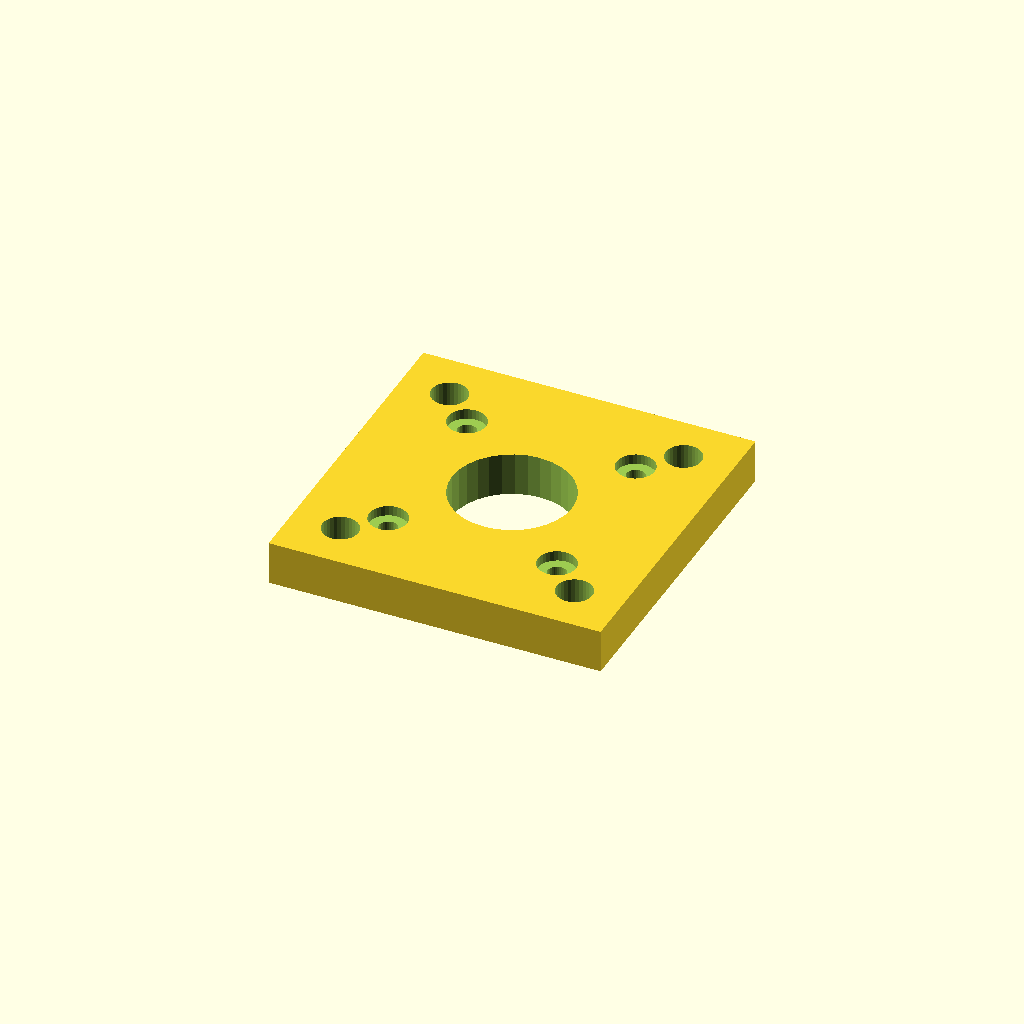
Cell 1: rendered with the file's own defaults.
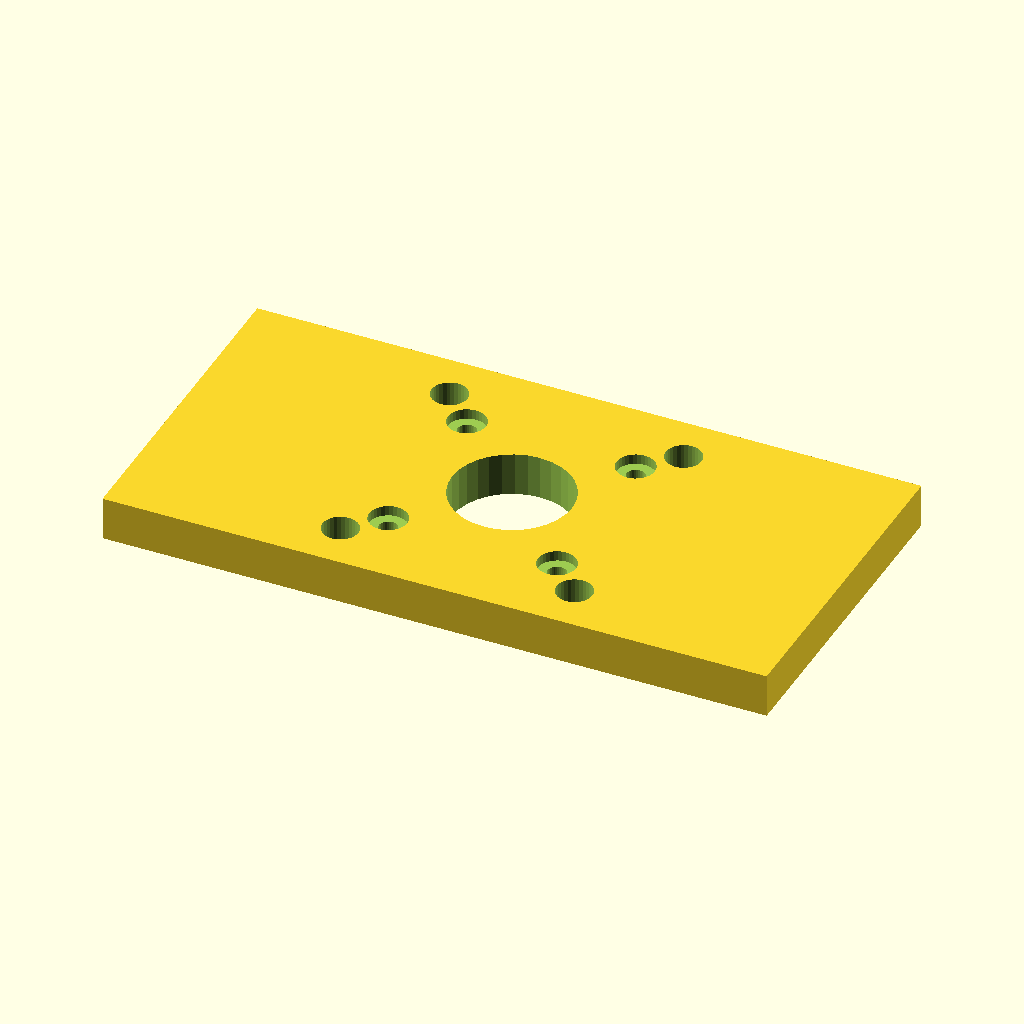
Cell 2 — plate_w set to 122, the other parameters unchanged.
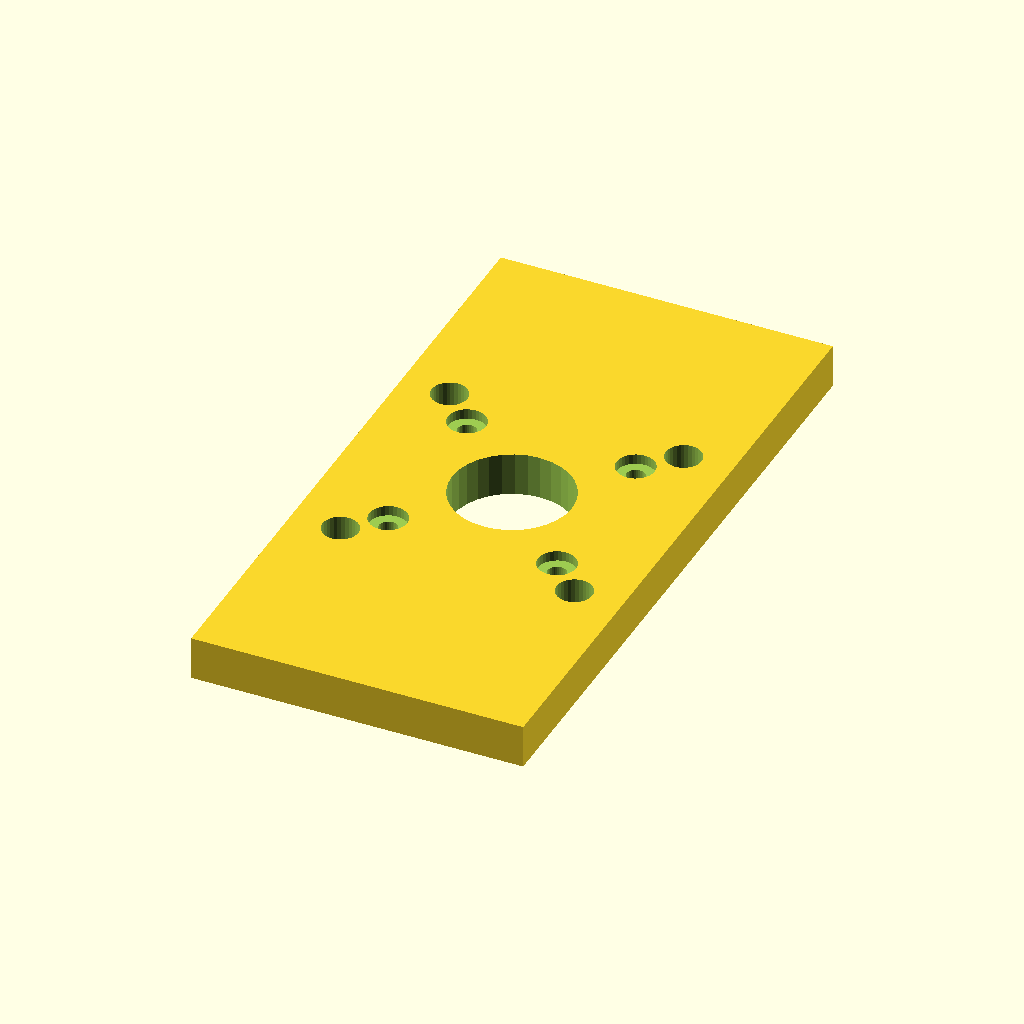
Cell 3 — plate_d set to 122, the other parameters unchanged.
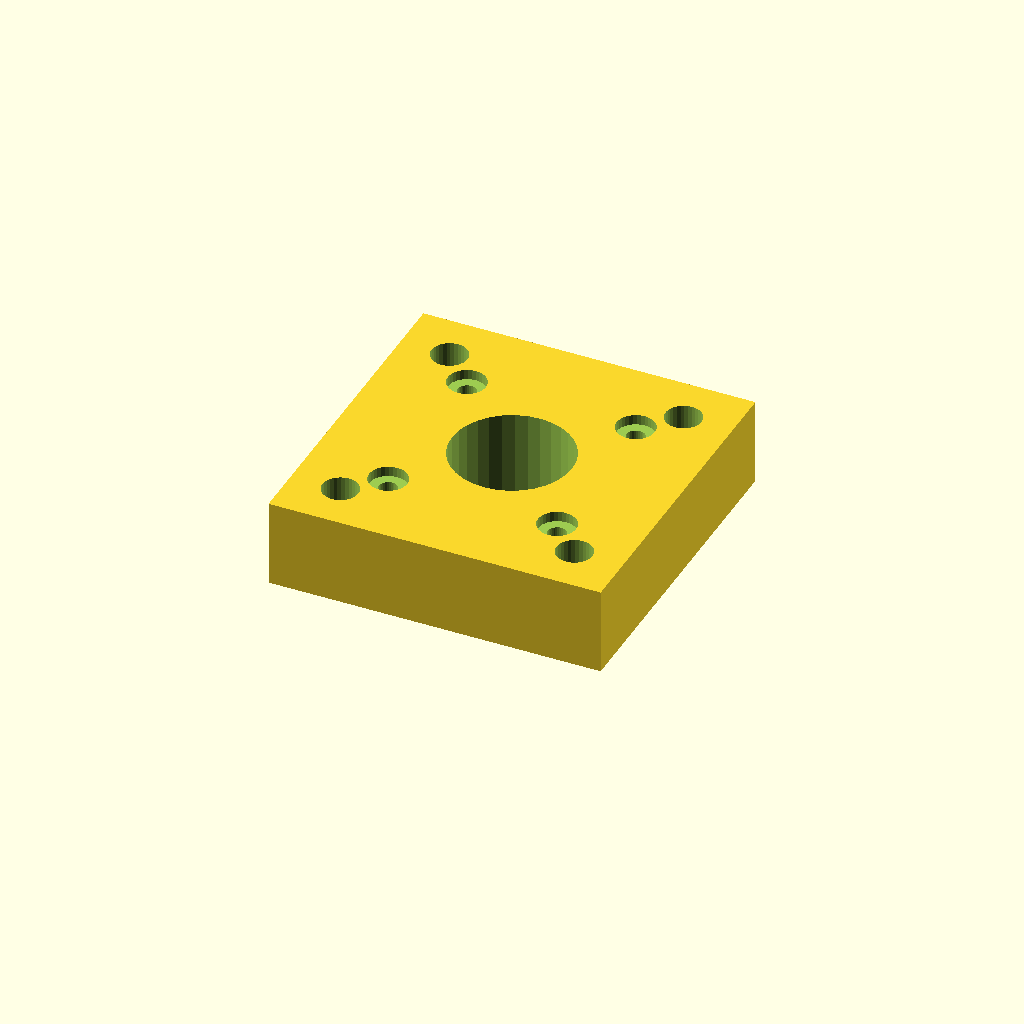
Cell 4 — plate_t set to 16, the other parameters unchanged.
All cells are drawn from one camera (rotation 55°, 0°, 25°, orthographic, colour scheme Cornfield), so only the parameter changes between them.
The OpenSCAD source (optional_data/gen2/motormounts/part_0020.scad):
$fn = 32;

// ----------------------------------------------------------------------
// Motor mount plate: NEMA17, 61 x 61 x 8 mm
// ----------------------------------------------------------------------

// --- parameters (mm) ---
plate_w = 61;             // plate length, X
plate_d = 61;             // plate width, Y
plate_t = 8;              // plate thickness
pattern = 31;             // NEMA17 bolt spacing
motor_d = 3.4;            // NEMA17 screw clearance
pilot_d = 22;             // pilot boss bore
cb_d = 7;                 // counterbore seat
cb_h = 1.87;              // counterbore depth
second_d = 6.6;           // second fastener hole

module plate() {
  translate([-plate_w / 2, -plate_d / 2, 0]) cube([plate_w, plate_d, plate_t]);
}

module motor_holes() {
  for (sx = [-1, 1]) for (sy = [-1, 1])
    translate([sx * pattern / 2, sy * pattern / 2, -1])
      cylinder(h = plate_t + 2, d = motor_d);
}
module motor_counterbores() {
  for (sx = [-1, 1]) for (sy = [-1, 1])
    translate([sx * pattern / 2, sy * pattern / 2, plate_t - cb_h])
      cylinder(h = cb_h + 0.6, d = cb_d);
}

difference() {
  union() {
    plate();
  }
  motor_holes();
  translate([0, 0, -1]) cylinder(h = plate_t + 2, d = pilot_d);
  motor_counterbores();
  for (sx = [-1, 1]) for (sy = [-1, 1])
    translate([sx * 21.5, sy * 21.5, -1]) cylinder(h = plate_t + 2, d = second_d);
}
Customizer parameters (derived from the source; name, type, default, range or options):
plate_w: number, default 61
plate_d: number, default 61
plate_t: number, default 8
pattern: number, default 31
motor_d: number, default 3.4
pilot_d: number, default 22
cb_d: number, default 7
cb_h: number, default 1.87
second_d: number, default 6.6
